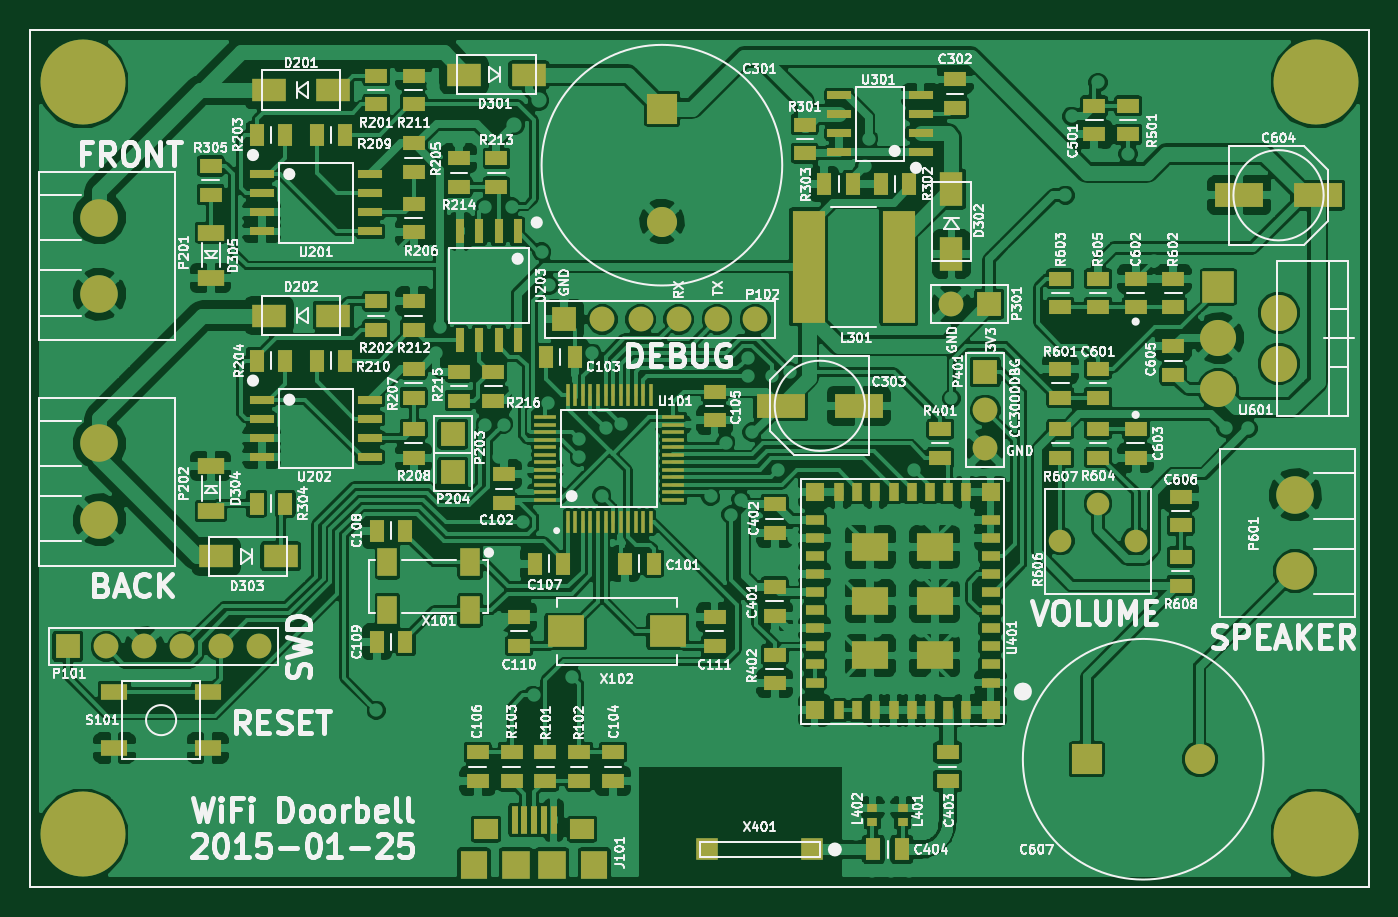
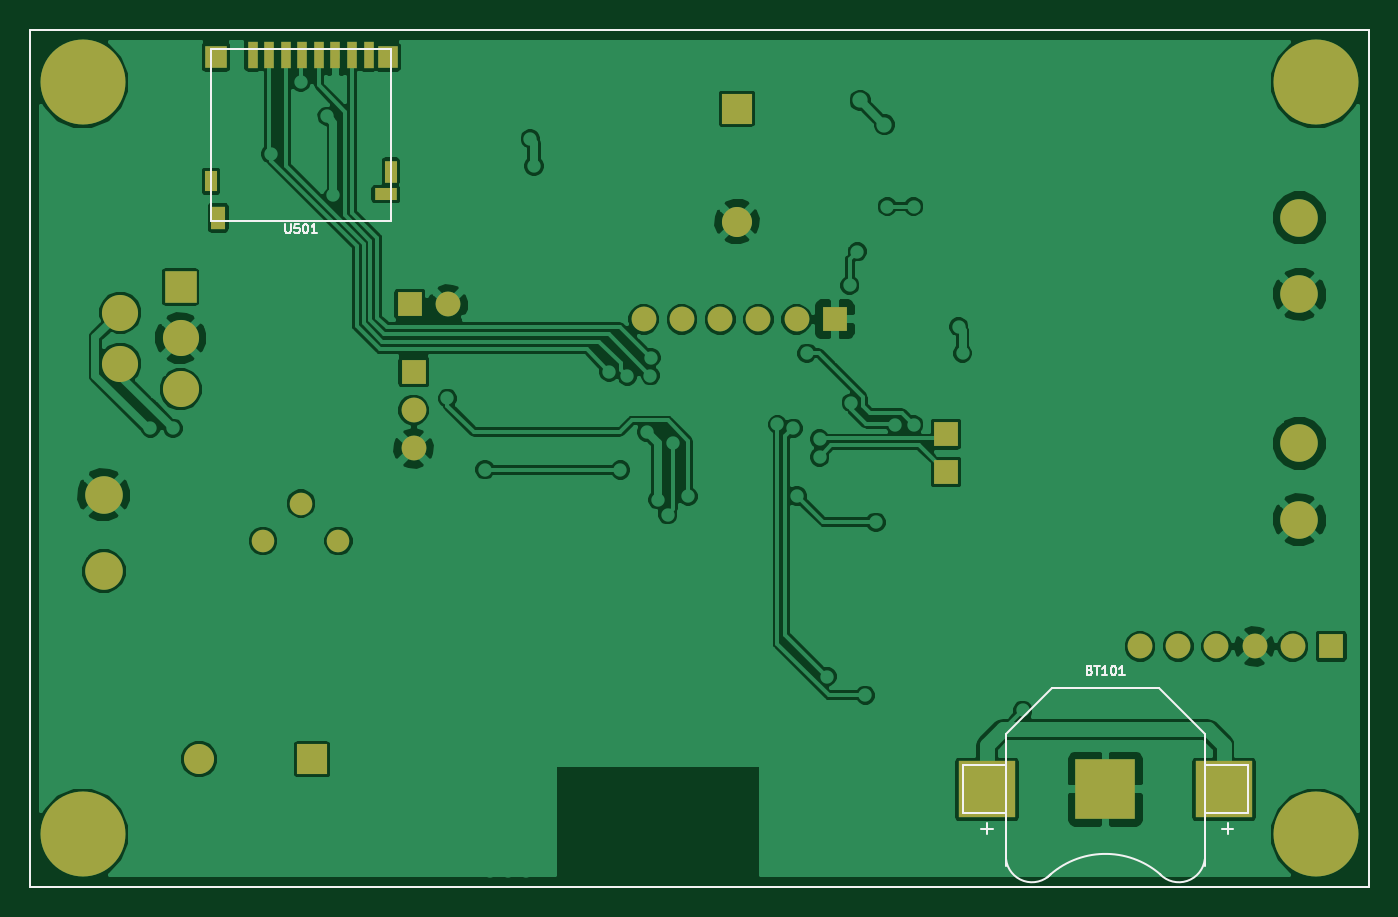
Circuit board: 7 layer files. Board 89.0 x 57.0 mm.
- bottom_copper: stm32-wifi-door-bell.gbl (96160 bytes)
- bottom_silk: stm32-wifi-door-bell.gbo (4462 bytes)
- bottom_mask: stm32-wifi-door-bell.gbs (2527 bytes)
- outline: stm32-wifi-door-bell.gko (500 bytes)
- top_copper: stm32-wifi-door-bell.gtl (336738 bytes)
- top_silk: stm32-wifi-door-bell.gto (161518 bytes)
- top_mask: stm32-wifi-door-bell.gts (9697 bytes)

=== bottom_copper: stm32-wifi-door-bell.gbl (96160 bytes, source omitted) ===
=== bottom_silk: stm32-wifi-door-bell.gbo ===
G04 #@! TF.FileFunction,Legend,Bot*
%FSLAX46Y46*%
G04 Gerber Fmt 4.6, Leading zero omitted, Abs format (unit mm)*
G04 Created by KiCad (PCBNEW (2014-jul-16 BZR unknown)-product) date Sun 25 Jan 2015 04:19:58 PM EST*
%MOMM*%
G01*
G04 APERTURE LIST*
%ADD10C,0.100000*%
%ADD11C,0.150000*%
G04 APERTURE END LIST*
D10*
X60000000Y-108500000D02*
X60000000Y-51500000D01*
X149000000Y-108500000D02*
X60000000Y-108500000D01*
X149000000Y-51500000D02*
X149000000Y-108500000D01*
X60000000Y-51500000D02*
X149000000Y-51500000D01*
D11*
X73833723Y-107669425D02*
G75*
G02X81363340Y-107850000I3666277J-4198855D01*
G01*
X73873993Y-107640830D02*
G75*
G02X70890920Y-106640960I-1258413J1195450D01*
G01*
X81126007Y-107640830D02*
G75*
G03X84109080Y-106640960I1258413J1195450D01*
G01*
X84104000Y-98291600D02*
X84104000Y-107080000D01*
X70896000Y-98291600D02*
X70896000Y-107080000D01*
X81068700Y-95256300D02*
X84104000Y-98291600D01*
X73931300Y-95256300D02*
X70896000Y-98291600D01*
X73931300Y-95256300D02*
X81068700Y-95256300D01*
X86961500Y-100412500D02*
X84091300Y-100412500D01*
X86961500Y-103587500D02*
X86961500Y-100412500D01*
X86961500Y-103587500D02*
X84091300Y-103587500D01*
X68038500Y-100412500D02*
X70908700Y-100412500D01*
X68038500Y-103587500D02*
X68038500Y-100412500D01*
X68038500Y-103587500D02*
X70908700Y-103587500D01*
X125025000Y-64225000D02*
X125025000Y-52775000D01*
X125025000Y-52775000D02*
X136975000Y-52775000D01*
X136975000Y-52775000D02*
X136975000Y-64225000D01*
X125025000Y-64225000D02*
X136975000Y-64225000D01*
D10*
X78542858Y-94083143D02*
X78457144Y-94111714D01*
X78428572Y-94140286D01*
X78400001Y-94197429D01*
X78400001Y-94283143D01*
X78428572Y-94340286D01*
X78457144Y-94368857D01*
X78514286Y-94397429D01*
X78742858Y-94397429D01*
X78742858Y-93797429D01*
X78542858Y-93797429D01*
X78485715Y-93826000D01*
X78457144Y-93854571D01*
X78428572Y-93911714D01*
X78428572Y-93968857D01*
X78457144Y-94026000D01*
X78485715Y-94054571D01*
X78542858Y-94083143D01*
X78742858Y-94083143D01*
X78228572Y-93797429D02*
X77885715Y-93797429D01*
X78057144Y-94397429D02*
X78057144Y-93797429D01*
X77371429Y-94397429D02*
X77714286Y-94397429D01*
X77542858Y-94397429D02*
X77542858Y-93797429D01*
X77600001Y-93883143D01*
X77657143Y-93940286D01*
X77714286Y-93968857D01*
X77000000Y-93797429D02*
X76942857Y-93797429D01*
X76885714Y-93826000D01*
X76857143Y-93854571D01*
X76828572Y-93911714D01*
X76800000Y-94026000D01*
X76800000Y-94168857D01*
X76828572Y-94283143D01*
X76857143Y-94340286D01*
X76885714Y-94368857D01*
X76942857Y-94397429D01*
X77000000Y-94397429D01*
X77057143Y-94368857D01*
X77085714Y-94340286D01*
X77114286Y-94283143D01*
X77142857Y-94168857D01*
X77142857Y-94026000D01*
X77114286Y-93911714D01*
X77085714Y-93854571D01*
X77057143Y-93826000D01*
X77000000Y-93797429D01*
X76228571Y-94397429D02*
X76571428Y-94397429D01*
X76400000Y-94397429D02*
X76400000Y-93797429D01*
X76457143Y-93883143D01*
X76514285Y-93940286D01*
X76571428Y-93968857D01*
D11*
X69752952Y-104611429D02*
X68991047Y-104611429D01*
X69371999Y-104992381D02*
X69371999Y-104230476D01*
X85754952Y-104611429D02*
X84993047Y-104611429D01*
X85373999Y-104992381D02*
X85373999Y-104230476D01*
D10*
X132028572Y-64421429D02*
X132028572Y-64907143D01*
X132000000Y-64964286D01*
X131971429Y-64992857D01*
X131914286Y-65021429D01*
X131800000Y-65021429D01*
X131742858Y-64992857D01*
X131714286Y-64964286D01*
X131685715Y-64907143D01*
X131685715Y-64421429D01*
X131114287Y-64421429D02*
X131400001Y-64421429D01*
X131428572Y-64707143D01*
X131400001Y-64678571D01*
X131342858Y-64650000D01*
X131200001Y-64650000D01*
X131142858Y-64678571D01*
X131114287Y-64707143D01*
X131085715Y-64764286D01*
X131085715Y-64907143D01*
X131114287Y-64964286D01*
X131142858Y-64992857D01*
X131200001Y-65021429D01*
X131342858Y-65021429D01*
X131400001Y-64992857D01*
X131428572Y-64964286D01*
X130714286Y-64421429D02*
X130657143Y-64421429D01*
X130600000Y-64450000D01*
X130571429Y-64478571D01*
X130542858Y-64535714D01*
X130514286Y-64650000D01*
X130514286Y-64792857D01*
X130542858Y-64907143D01*
X130571429Y-64964286D01*
X130600000Y-64992857D01*
X130657143Y-65021429D01*
X130714286Y-65021429D01*
X130771429Y-64992857D01*
X130800000Y-64964286D01*
X130828572Y-64907143D01*
X130857143Y-64792857D01*
X130857143Y-64650000D01*
X130828572Y-64535714D01*
X130800000Y-64478571D01*
X130771429Y-64450000D01*
X130714286Y-64421429D01*
X129942857Y-65021429D02*
X130285714Y-65021429D01*
X130114286Y-65021429D02*
X130114286Y-64421429D01*
X130171429Y-64507143D01*
X130228571Y-64564286D01*
X130285714Y-64592857D01*
M02*

=== bottom_mask: stm32-wifi-door-bell.gbs ===
G04 #@! TF.FileFunction,Soldermask,Bot*
%FSLAX46Y46*%
G04 Gerber Fmt 4.6, Leading zero omitted, Abs format (unit mm)*
G04 Created by KiCad (PCBNEW (2014-jul-16 BZR unknown)-product) date Sun 25 Jan 2015 04:19:58 PM EST*
%MOMM*%
G01*
G04 APERTURE LIST*
%ADD10C,0.100000*%
%ADD11R,2.000000X2.000000*%
%ADD12C,2.000000*%
%ADD13C,5.650000*%
%ADD14R,1.650000X1.650000*%
%ADD15C,1.650000*%
%ADD16C,1.500000*%
%ADD17R,2.100000X2.100000*%
%ADD18C,2.400000*%
%ADD19R,3.962400X3.962400*%
%ADD20R,3.810000X3.810000*%
%ADD21R,0.700000X1.750000*%
%ADD22R,1.300000X1.500000*%
%ADD23R,1.500000X1.500000*%
%ADD24R,0.800000X1.500000*%
%ADD25R,1.500000X0.800000*%
%ADD26R,1.000000X1.550000*%
%ADD27R,0.800000X1.400000*%
%ADD28C,2.500000*%
G04 APERTURE END LIST*
D10*
X60000000Y-108500000D02*
X60000000Y-51500000D01*
X149000000Y-108500000D02*
X60000000Y-108500000D01*
X149000000Y-51500000D02*
X149000000Y-108500000D01*
X60000000Y-51500000D02*
X149000000Y-51500000D01*
D11*
X102000000Y-56750000D03*
D12*
X102000000Y-64250000D03*
D11*
X130250000Y-100000000D03*
D12*
X137750000Y-100000000D03*
D13*
X145500000Y-55000000D03*
X63500000Y-105000000D03*
X145500000Y-105000000D03*
X63500000Y-55000000D03*
D14*
X62500000Y-92500000D03*
D15*
X65040000Y-92500000D03*
X67580000Y-92500000D03*
X70120000Y-92500000D03*
X72660000Y-92500000D03*
X75200000Y-92500000D03*
D14*
X95500000Y-70750000D03*
D15*
X98040000Y-70750000D03*
X100580000Y-70750000D03*
X103120000Y-70750000D03*
X105660000Y-70750000D03*
X108200000Y-70750000D03*
D14*
X123500000Y-74250000D03*
D15*
X123500000Y-76790000D03*
X123500000Y-79330000D03*
D16*
X128500000Y-85500000D03*
X131000000Y-83000000D03*
X133500000Y-85500000D03*
D17*
X139000000Y-68600000D03*
D18*
X143000000Y-70300000D03*
X139000000Y-72000000D03*
X143000000Y-73700000D03*
X139000000Y-75400000D03*
D19*
X77500000Y-102000000D03*
D20*
X85374000Y-102000000D03*
X69626000Y-102000000D03*
D21*
X134200000Y-53200000D03*
X133100000Y-53200000D03*
X132000000Y-53200000D03*
X130900000Y-53200000D03*
X129800000Y-53200000D03*
X128700000Y-53200000D03*
X127600000Y-53200000D03*
X126500000Y-53200000D03*
D22*
X125200000Y-53325000D03*
D23*
X136650000Y-53325000D03*
D24*
X125025000Y-60925000D03*
D25*
X125350000Y-62425000D03*
D26*
X136500000Y-64000000D03*
D27*
X136975000Y-61575000D03*
D14*
X123750000Y-69750000D03*
D15*
X121210000Y-69750000D03*
D28*
X64600000Y-64000000D03*
X64600000Y-69080000D03*
X64600000Y-79000000D03*
X64600000Y-84080000D03*
X144100000Y-87500000D03*
X144100000Y-82420000D03*
D14*
X88100000Y-78400000D03*
X88100000Y-80900000D03*
M02*

=== outline: stm32-wifi-door-bell.gko ===
G04 #@! TF.FileFunction,Profile,NP*
%FSLAX46Y46*%
G04 Gerber Fmt 4.6, Leading zero omitted, Abs format (unit mm)*
G04 Created by KiCad (PCBNEW (2014-jul-16 BZR unknown)-product) date Sun 25 Jan 2015 04:19:58 PM EST*
%MOMM*%
G01*
G04 APERTURE LIST*
%ADD10C,0.100000*%
G04 APERTURE END LIST*
D10*
X60000000Y-108500000D02*
X60000000Y-51500000D01*
X149000000Y-108500000D02*
X60000000Y-108500000D01*
X149000000Y-51500000D02*
X149000000Y-108500000D01*
X60000000Y-51500000D02*
X149000000Y-51500000D01*
M02*

=== top_copper: stm32-wifi-door-bell.gtl (336738 bytes, source omitted) ===
=== top_silk: stm32-wifi-door-bell.gto (161518 bytes, source omitted) ===
=== top_mask: stm32-wifi-door-bell.gts (9697 bytes, source omitted) ===
